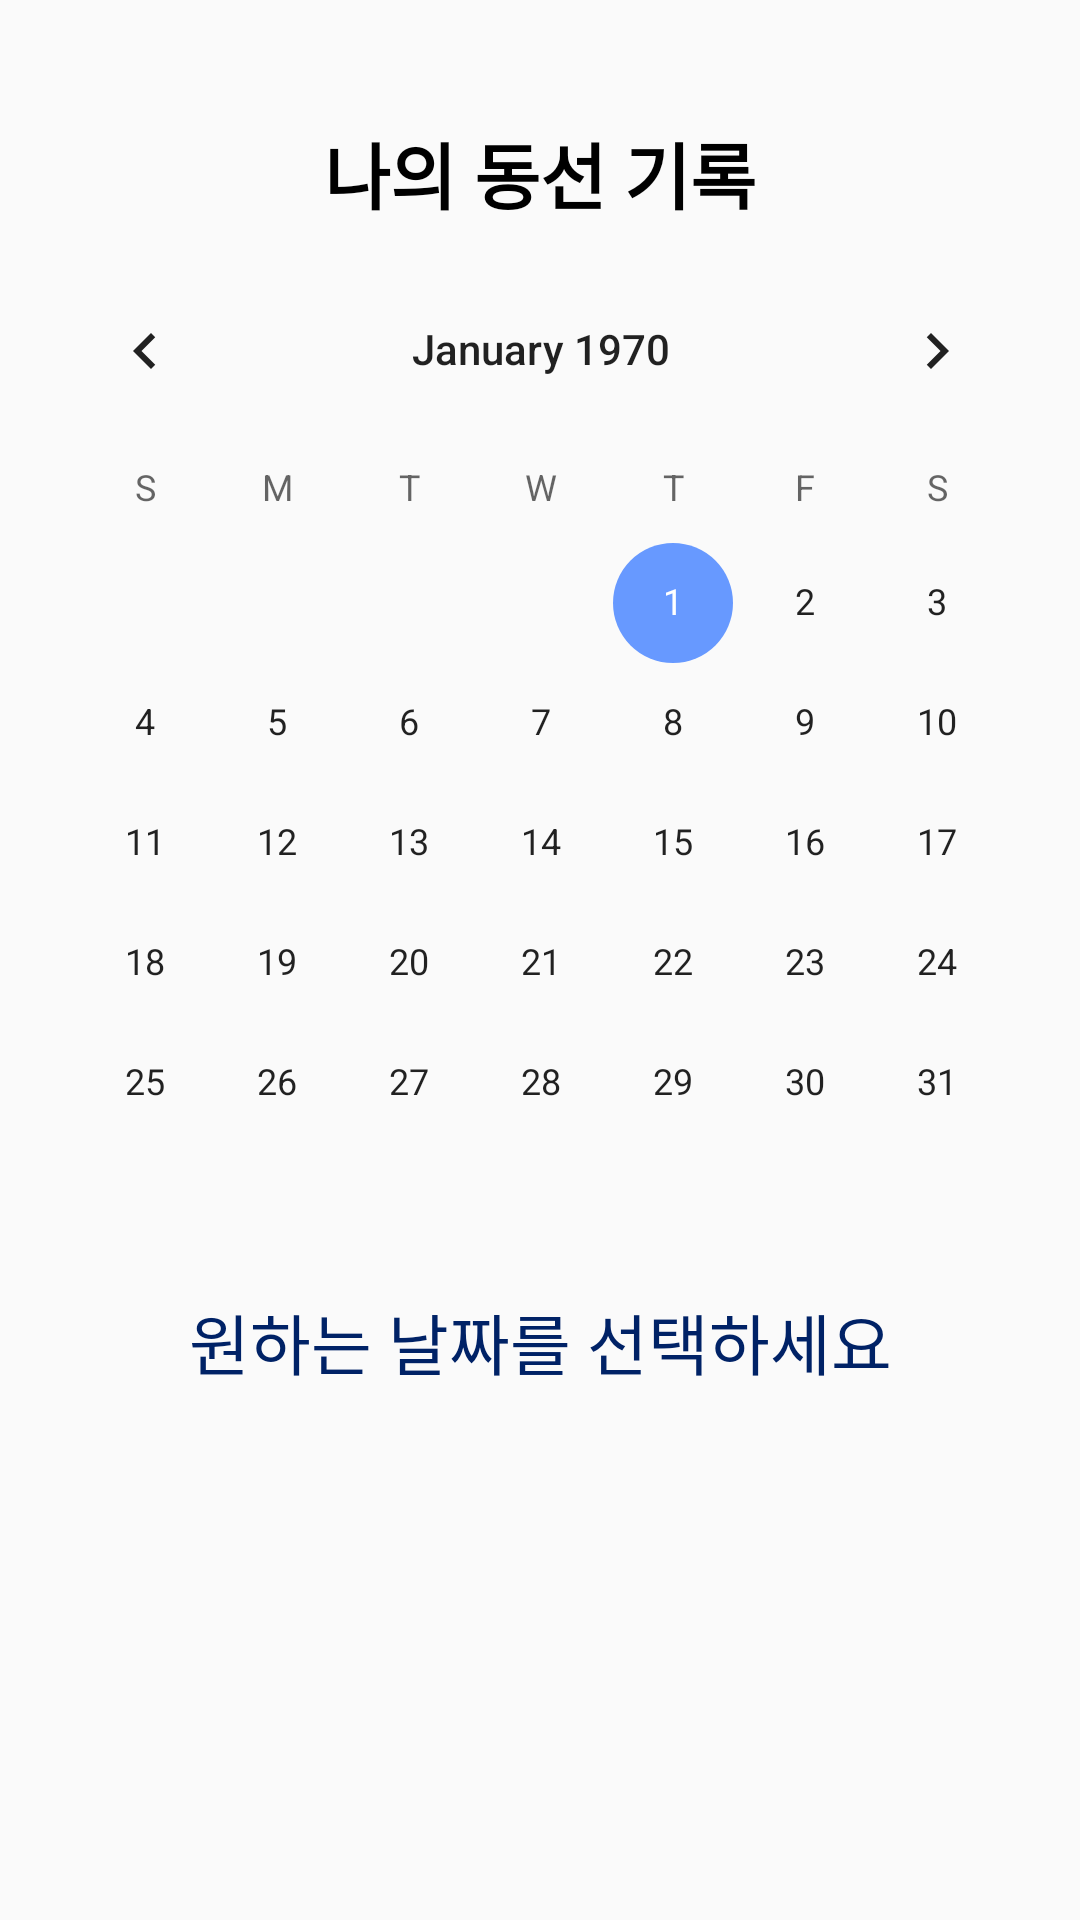

Here is an Android app screen rendered from its layout file. Give the layout XML and the strings, colors and styles it references.
<!-- AndroidManifest.xml: application theme AppTheme -->
<!-- res/layout/calender.xml -->
<?xml version="1.0" encoding="utf-8"?>
<androidx.constraintlayout.widget.ConstraintLayout
    xmlns:android="http://schemas.android.com/apk/res/android"
    xmlns:app="http://schemas.android.com/apk/res-auto"
    xmlns:tools="http://schemas.android.com/tools"
    android:layout_width="match_parent"
    android:layout_height="match_parent"
    android:orientation="vertical">


    <CalendarView
        android:id="@+id/calendarView"
        android:layout_width="wrap_content"
        android:layout_height="wrap_content"
        android:layout_marginStart="8dp"
        android:layout_marginLeft="8dp"
        android:layout_marginTop="8dp"
        android:layout_marginEnd="8dp"
        android:layout_marginRight="8dp"
        app:layout_constraintEnd_toEndOf="parent"
        app:layout_constraintHorizontal_bias="0.488"
        app:layout_constraintStart_toStartOf="parent"
        app:layout_constraintTop_toBottomOf="@+id/textView3" />



    <TextView
        android:id="@+id/diaryTextView"
        android:text="원하는 날짜를 선택하세요"
        android:textColor="#002266"
        android:layout_width="0dp"
        android:layout_height="wrap_content"
        android:layout_marginStart="8dp"
        android:layout_marginLeft="8dp"
        android:layout_marginTop="10dp"
        android:layout_marginEnd="8dp"
        android:layout_marginRight="8dp"
        android:gravity="center"
        android:textAppearance="@style/TextAppearance.AppCompat.Large"
        app:layout_constraintEnd_toEndOf="parent"
        app:layout_constraintStart_toStartOf="parent"
        app:layout_constraintTop_toBottomOf="@+id/calendarView" />

    <EditText
        android:id="@+id/contextEditText"
        android:layout_width="0dp"
        android:layout_height="116dp"
        android:layout_marginStart="8dp"
        android:layout_marginLeft="8dp"
        android:layout_marginTop="16dp"
        android:layout_marginEnd="8dp"
        android:layout_marginRight="8dp"
        android:ems="10"
        android:hint="내용을 입력하세요."
        android:inputType="textMultiLine"
        android:visibility="invisible"
        app:layout_constraintEnd_toEndOf="parent"
        app:layout_constraintStart_toStartOf="parent"
        app:layout_constraintTop_toBottomOf="@+id/diaryTextView" />

    <TextView
        android:id="@+id/textView2"
        android:layout_width="0dp"
        android:layout_height="0dp"
        android:layout_marginStart="8dp"
        android:layout_marginLeft="8dp"
        android:layout_marginEnd="8dp"
        android:layout_marginRight="8dp"
        android:visibility="invisible"
        app:layout_constraintBottom_toBottomOf="@+id/contextEditText"
        app:layout_constraintEnd_toEndOf="parent"
        app:layout_constraintStart_toStartOf="@+id/contextEditText"
        app:layout_constraintTop_toTopOf="@+id/contextEditText" />

    <TextView
        android:id="@+id/textView3"
        android:layout_width="0dp"
        android:layout_height="wrap_content"
        android:layout_marginStart="8dp"
        android:layout_marginTop="40dp"
        android:layout_marginEnd="8dp"
        android:gravity="center"
        android:text="나의 동선 기록"
        android:textAppearance="@style/TextAppearance.AppCompat.Large"
        android:textColor="#000000"
        android:textSize="24sp"
        android:textStyle="bold"
        app:layout_constraintEnd_toEndOf="parent"
        app:layout_constraintStart_toStartOf="parent"
        app:layout_constraintTop_toTopOf="parent" />

    <Button
        android:id="@+id/save_Btn"
        android:layout_width="0dp"
        android:layout_height="wrap_content"
        android:layout_marginStart="8dp"
        android:layout_marginLeft="8dp"
        android:layout_marginTop="16dp"
        android:layout_marginEnd="8dp"
        android:layout_marginRight="8dp"
        android:layout_marginBottom="20dp"
        android:text="저장"
        android:background="#6799FF"
        android:textColor="#FFFFFF"
        android:textStyle="bold"
        android:visibility="invisible"
        app:layout_constraintEnd_toEndOf="parent"
        app:layout_constraintStart_toStartOf="parent"
        app:layout_constraintTop_toBottomOf="@+id/contextEditText" />


    <Button
        android:id="@+id/cha_Btn"
        android:layout_width="180dp"
        android:layout_height="wrap_content"
        android:layout_marginStart="15dp"
        android:layout_marginLeft="15dp"
        android:layout_marginEnd="15dp"
        android:layout_marginRight="15dp"
        android:bottomLeftRadius="12dp"
        android:bottomRightRadius="12dp"
        android:topLeftRadius="12dp"
        android:topRightRadius="12dp"
        android:text="수정"
        android:visibility="invisible"
        android:background="#6799FF"
        android:textColor="#FFFFFF"
        android:textStyle="bold"
        app:layout_constraintBaseline_toBaselineOf="@+id/save_Btn"
        app:layout_constraintEnd_toStartOf="@+id/del_Btn"
        app:layout_constraintStart_toStartOf="parent" />

    <Button
        android:id="@+id/del_Btn"
        android:layout_width="176dp"
        android:layout_height="wrap_content"
        android:layout_marginStart="15dp"
        android:layout_marginLeft="15dp"
        android:layout_marginEnd="15dp"
        android:layout_marginRight="15dp"
        android:bottomLeftRadius="12dp"
        android:bottomRightRadius="12dp"
        android:topLeftRadius="12dp"
        android:topRightRadius="12dp"
        android:text="삭제"
        android:background="#6799FF"
        android:textColor="#FFFFFF"
        android:textStyle="bold"
        android:visibility="invisible"
        app:layout_constraintBaseline_toBaselineOf="@+id/cha_Btn"
        app:layout_constraintEnd_toEndOf="@+id/save_Btn"></Button>


    <Button
        android:id="@+id/gohome"
        android:layout_width="360dp"
        android:layout_height="100dp"
        android:layout_marginStart="15dp"
        android:layout_marginLeft="15dp"
        android:layout_marginTop="25dp"
        android:layout_marginEnd="15dp"
        android:layout_marginRight="15dp"
        android:layout_marginBottom="15dp"
        android:background="@drawable/gohomes3"
        android:bottomLeftRadius="20dp"
        android:bottomRightRadius="20dp"
        android:topLeftRadius="20dp"
        android:topRightRadius="20dp"
        app:layout_constraintTop_toBottomOf="@+id/save_Btn"
        app:layout_constraintEnd_toEndOf="parent"
        app:layout_constraintStart_toStartOf="parent"
        android:adjustViewBounds="true"
        tools:ignore="MissingConstraints"
        tools:layout_editor_absoluteX="20dp"></Button>

    <Space
        android:layout_width="match_parent"
        android:layout_height="30dp"
        android:layout_below="@id/gohome"
        tools:ignore="MissingConstraints" />




</androidx.constraintlayout.widget.ConstraintLayout>
<!-- resources referenced by this layout -->
<resources>
  <!-- drawable gohomes3: png bitmap (drawable-v24, 72071 bytes) -->
  <style name="AppTheme" parent="Theme.AppCompat.Light.DarkActionBar">
          
          <item name="colorPrimary">@color/colorPrimary</item>
          <item name="colorPrimaryDark">@color/colorPrimaryDark</item>
          <item name="colorAccent">@color/colorAccent</item>
  
  
            </style>
  <color name="colorPrimary">#6799FF</color>
  <color name="colorPrimaryDark">#6799FF</color>
  <color name="colorAccent">#6799FF</color>
</resources>
